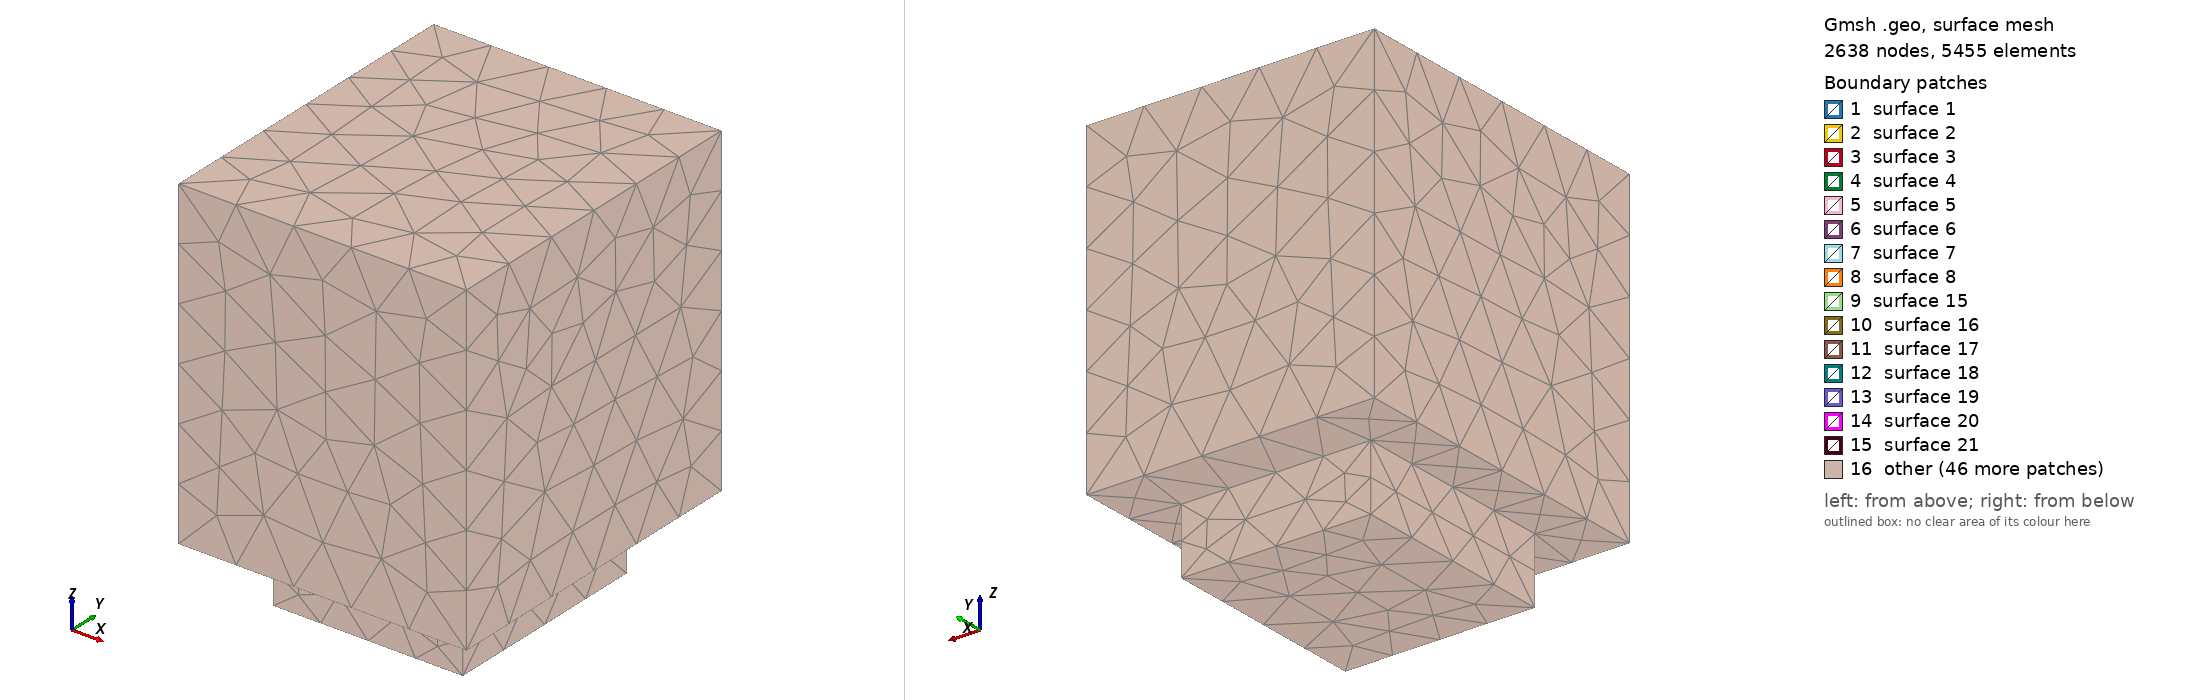

Gmsh geometry script, surface-meshed: 2638 nodes, 5455 surface elements. Boundary patches (legend numbers): 1 surface 1, 2 surface 2, 3 surface 3, 4 surface 4, 5 surface 5, 6 surface 6, 7 surface 7, 8 surface 8, 9 surface 15, 10 surface 16, 11 surface 17, 12 surface 18, 13 surface 19, 14 surface 20, 15 surface 21, 16 other. Left view from above one corner, right view from below the opposite corner. The script declares no physical surfaces, so the legend lists its geometric surfaces. The drawing asked Gmsh for element sizes between 1% and 20% of the model's largest extent; the script's own settings can give other sizes.

=== rise_furnace_mid_part_base_case_coarse.geo (drawn) ===
// Gmsh project created on Fri May 16 21:00:25 2025
SetFactory("OpenCASCADE");
//+
Disk(1) = {0.0325, 0.0275, 0, 0.0175, 0.0175};
//+
Translate {0.047, 0, 0} {
  Duplicata { Point{1}; Curve{1}; Surface{1}; }
}
//+
Translate {0.047, 0, 0} {
  Duplicata { Point{2}; Curve{2}; Surface{2}; }
}
//+
Translate {0.047, 0, 0} {
  Duplicata { Point{3}; Curve{3}; Surface{3}; }
}
//+
Translate {0, 0.305, 0} {
  Duplicata { Point{4}; Point{3}; Point{2}; Point{1}; Curve{4}; Curve{3}; Curve{2}; Curve{1}; Surface{4}; Surface{3}; Surface{2}; Surface{1}; }
}
//+
Box(1) = {0, 0, 0, 0.206, 0.36, 0.39};
//+
Transfinite Curve {4, 3, 2, 1, 9, 10, 11, 12} = 10 Using Progression 1;
//+
Extrude {0, 0, 0.39} {
  Surface{4}; Curve{4}; Curve{3}; Surface{3}; Surface{2}; Curve{2}; Surface{1}; Curve{1}; Surface{5}; Curve{9}; Surface{6}; Curve{10}; Surface{7}; Curve{11}; Surface{8}; Curve{12}; Layers {10}; 
}
//+
Transfinite Curve {26, 28, 30, 32, 34, 36, 38, 40, 40} = 10 Using Progression 1;
//+
BooleanFragments{ Volume{2}; Volume{3}; Volume{4}; Volume{5}; Volume{1}; Volume{9}; Volume{8}; Volume{7}; Volume{6}; Delete; }{ }
//+
// === CYLINDER_DISK_START ===
Disk(45) = {0, 0.18, 0.195, 0.05, 0.05};
// === CYLINDER_DISK_END ===

//+
Rotate {{0, 1, 0}, {0, 0, 0.195}, Pi/2} {
  Curve{69}; Surface{45}; 
}//+

// === CYLINDER_EXTRUDE_START ===
Extrude {0.1, 0, 0} {
  Curve{69}; Surface{45}; Layers {10}; 
}
// === CYLINDER_EXTRUDE_END ===

//+
BooleanFragments{ Volume{2}; Volume{3}; Volume{4}; Volume{5}; Volume{11}; Volume{10}; Volume{9}; Volume{8}; Volume{7}; Volume{6}; Delete; }{ }
//+
Box(13) = {-0.04, 0.065, 0, 0.04, 0.23, 0.39};
//+
BooleanFragments{ Volume{2}; Volume{12}; Volume{11}; Volume{13}; Volume{9}; Volume{8}; Volume{7}; Volume{6}; Volume{3}; Volume{4}; Volume{5}; Delete; }{ }
//+
Transfinite Curve {69, 71} = 20	 Using Progression 1;
//+
Box(14) = {-0.14, -0.1, -0.08, 0.486, 0.56, 0.55};
//+
BooleanFragments{ Volume{13}; Volume{11}; Volume{12}; Volume{9}; Volume{8}; Volume{7}; Volume{6}; Volume{2}; Volume{3}; Volume{4}; Volume{5}; Volume{14}; Delete; }{ }
//+
Box(15) = {-0.057, 0, -0.19, 0.32, 0.36, 0.11};
//+
BooleanFragments{ Volume{15}; Volume{13}; Volume{11}; Volume{12}; Volume{2}; Volume{3}; Volume{4}; Volume{5}; Volume{9}; Volume{8}; Volume{7}; Volume{6}; Volume{14}; Delete; }{ }
//+
Physical Volume("outer_box", 136) = {14, 15};
//+
Physical Volume("inner_box", 137) = {12};
//+
Physical Volume("brick_heater", 138) = {13};
//+
Physical Volume("steel_cylinder", 139) = {11};
//+
Physical Volume("heater_1", 140) = {9};
//+
Physical Volume("heater_2", 141) = {8};
//+
Physical Volume("heater_3", 142) = {7};
//+
Physical Volume("heater_4", 143) = {6};
//+
Physical Volume("heater_5", 144) = {5};
//+
Physical Volume("heater_6", 145) = {4};
//+
Physical Volume("heater_7", 146) = {3};
//+
// Physical Volume("heater_8", 147) = {3};
//+
// Physical Volume(" heater_8", 147) -= {3};
//+
Physical Volume("heater_8", 147) = {2};
